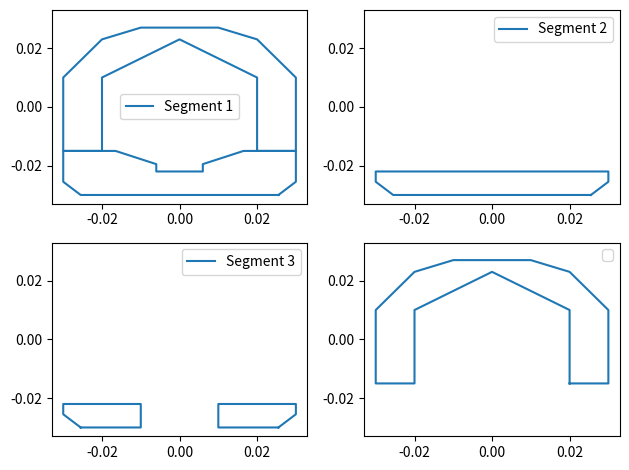

Write Python code to recreate this figure.
import numpy as np
from scipy.sparse import csr_matrix
import matplotlib.pyplot as plt


class EulerBernoulliBeamElement:

    def __init__(self,pos1,pos2,dof_table,E,I,m,color='C0',linewidth=3,label="None"):
        self.pos1 = pos1
        self.pos2 = pos2
        self.global_dofs = dof_table
        self.e = E
        self.i = I
        self.m = m
        self.l = np.sqrt((pos2[0]-pos1[0])**2
                            + (pos2[1]-pos1[1])**2
                            + (pos2[2]-pos1[2])**2)

        self.color = color
        self.linewidth = linewidth
        self.label = label

        self.G = 9.80665 #[m/s^2]



    def print_report(self):
        print('--------------------------')
        print('{}'.format(self.label))
        print('Pos 1 = ({} , {} , {}), Pos 2 = ({} , {} , {})'.format(self.pos1[0],
                                                                        self.pos1[1],
                                                                        self.pos1[2],
                                                                        self.pos2[0],
                                                                        self.pos2[1],
                                                                        self.pos2[2]))
        print('DoFs = {}'.format(self.global_dofs))
        print('--------------------------')

    def plot(self,dofs,ax,label='FEM'):
        #simple linear interpolation
        if(label == 'None'):
            ax.plot([self.pos1[2],self.pos2[2]],[dofs[self.global_dofs[0]],dofs[self.global_dofs[2]]],color=self.color,linewidth=self.linewidth)
        else:
            ax.plot([self.pos1[2],self.pos2[2]],[dofs[self.global_dofs[0]],dofs[self.global_dofs[2]]],color=self.color,linewidth=self.linewidth,label=label)

    def compute_M(self):

        M = self.m*self.l/420.*np.array([[  156       ,  22*self.l    ,  54         ,   -13*self.l   ],
                                         [ 22*self.l  ,   4*self.l**2 ,  13*self.l  ,  -3*self.l**2  ],
                                         [  54        ,  13*self.l    ,  156        , -22*self.l     ],
                                         [ -13*self.l , -3*self.l**2  , -22*self.l  ,   4*self.l**2  ]])

        return M


    def compute_K(self):

        K = self.e*self.i/self.l**3*np.array([[ 12       ,  6*self.l    , -12       ,  6*self.l    ],
                                              [ 6*self.l ,  4*self.l**2 , -6*self.l ,  2*self.l**2 ],
                                              [ -12      , -6*self.l    ,  12       , -6*self.l    ],
                                              [ 6*self.l ,  2*self.l**2 , -6*self.l ,  4*self.l**2 ]])
        return K


    def compute_p(self):


        return -1.*self.m*self.G*self.l*np.array([ 0.5 , self.l/12 , 0.5 , -self.l/12 ])


    def evaluate(self,z,dofs):
        ret_val = 0.

        z_hat = z - self.pos1[2]

        ret_val += (2*z_hat**3       - 3*self.l*z_hat**2    + self.l**3      )*dofs[self.global_dofs[0]]
        ret_val += (self.l*z_hat**3  - 2*self.l**2*z_hat**2 + self.l**3*z_hat)*dofs[self.global_dofs[1]]
        ret_val += (-2*z_hat**3      + 3*self.l*z_hat**2                     )*dofs[self.global_dofs[2]]
        ret_val += (self.l*z_hat**3  - self.l**2*z_hat**2                    )*dofs[self.global_dofs[3]]

        ret_val /= self.l**3

        return ret_val

    def evaluate_slope(self,z,dofs):
        ret_val = 0.

        z_hat = z - self.pos1[2]

        ret_val += (6.*z_hat**2       - 6.*self.l*z_hat                  )*dofs[self.global_dofs[0]]
        ret_val += (3.*self.l*z_hat**2  - 4.*self.l**2*z_hat + self.l**3 )*dofs[self.global_dofs[1]]
        ret_val += (-6.*z_hat**2      + 6.*self.l*z_hat                  )*dofs[self.global_dofs[2]]
        ret_val += (3.*self.l*z_hat**2  - 2.*self.l**2*z_hat             )*dofs[self.global_dofs[3]]

        ret_val /= self.l**3

        return ret_val

    def add_mass(self,m):

        self.m += m/self.l

    def evaluate_basis_fcns(self,z):

        z_hat = z - self.pos1[2]

        return np.array([2*z_hat**3       - 3*self.l*z_hat**2    + self.l**3,
                            self.l*z_hat**3  - 2*self.l**2*z_hat**2 + self.l**3*z_hat,
                            -2*z_hat**3      + 3*self.l*z_hat**2,
                            self.l*z_hat**3  - self.l**2*z_hat**2])/self.l**3




class EulerBernoulliBeamAssembly:

    def __init__(self):
        self.knots = np.array([])
        self.global_dof_indices = []
        self.num_dofs = 0
        self.beam_elements = []
        self.stiness_bc = []


    def add_knot(self,knot):
        if self.knots.shape[0] == 0:
            self.knots.resize((1,3))
            self.knots[0,:] = knot

        else:

            self.knots = np.append(self.knots,np.array([knot]),axis=0)

        self.global_dof_indices.append([self.num_dofs,self.num_dofs+1])

    def connect_knots(self,knot1,knot2,num_elements,E,I,m,color='C0',linewidth=3,label="None"):

        indx_1 = -1
        indx_2 = -1

        for i,k in enumerate(self.knots):
            if( ( k[0] == knot1[0] ) and ( k[1] == knot1[1] ) and ( k[2] == knot1[2] ) ):
                indx_1 = i

            if( ( k[0] == knot2[0] ) and ( k[1] == knot2[1] ) and ( k[2] == knot2[2] ) ):
                indx_2 = i

            if ((indx_1 != -1) and (indx_2 != -1)):
                break

        if indx_1 == -1:
            self.add_knot(knot1)
            dofs_1 = [self.num_dofs,self.num_dofs+1]
            self.num_dofs += 2
        else:
            dofs_1 = self.global_dof_indices[indx_1]

        if indx_2 == -1:
            self.add_knot(knot2)
            dofs_2 = [self.num_dofs,self.num_dofs+1]
            self.num_dofs += 2
        else:
            dofs_2 = self.global_dof_indices[indx_2]

        dr = (knot2-knot1)/num_elements

        if(num_elements > 1):

            #append first element
            self.beam_elements.append(EulerBernoulliBeamElement(knot1,knot1+dr,[dofs_1[0],dofs_1[1],self.num_dofs,self.num_dofs+1],E,I,m,color,linewidth,label))
            self.num_dofs += 2

            for i in range(1,num_elements-1):
                self.beam_elements.append(EulerBernoulliBeamElement(knot1+i*dr,knot1+(i+1)*dr,[self.num_dofs-2,self.num_dofs-1,self.num_dofs,self.num_dofs+1],E,I,m,color,linewidth,label))
                self.num_dofs += 2

            #append last element
            self.beam_elements.append(EulerBernoulliBeamElement(knot2-dr,knot2,[self.num_dofs-2,self.num_dofs-1,dofs_2[0],dofs_2[1]],E,I,m,color,linewidth,label))

        else:
            #append element between knots
            self.beam_elements.append(EulerBernoulliBeamElement(knot1,knot1+dr,[dofs_1[0],dofs_1[1],dofs_2[0],dofs_2[1]],E,I,m,color,linewidth,label))

    def connect_knots_segmented(self,knot1,knot2,num_elements,E_list,I_list,m_list,color='C0',linewidth=3,label="None"):

        indx_1 = -1
        indx_2 = -1

        for i,k in enumerate(self.knots):
            if( ( k[0] == knot1[0] ) and ( k[1] == knot1[1] ) and ( k[2] == knot1[2] ) ):
                indx_1 = i

            if( ( k[0] == knot2[0] ) and ( k[1] == knot2[1] ) and ( k[2] == knot2[2] ) ):
                indx_2 = i

            if ((indx_1 != -1) and (indx_2 != -1)):
                break

        if indx_1 == -1:
            self.add_knot(knot1)
            dofs_1 = [self.num_dofs,self.num_dofs+1]
            self.num_dofs += 2
        else:
            dofs_1 = self.global_dof_indices[indx_1]

        if indx_2 == -1:
            self.add_knot(knot2)
            dofs_2 = [self.num_dofs,self.num_dofs+1]
            self.num_dofs += 2
        else:
            dofs_2 = self.global_dof_indices[indx_2]

        dr = (knot2-knot1)/num_elements

        if(num_elements > 1):

            #append first element
            for j in range(len(E_list)):
                self.beam_elements.append(EulerBernoulliBeamElement(knot1,knot1+dr,[dofs_1[0],dofs_1[1],self.num_dofs,self.num_dofs+1],E_list[j],I_list[j],m_list[j],color,linewidth,label))
            self.num_dofs += 2

            for i in range(1,num_elements-1):
                for j in range(len(E_list)):
                    self.beam_elements.append(EulerBernoulliBeamElement(knot1+i*dr,knot1+(i+1)*dr,[self.num_dofs-2,self.num_dofs-1,self.num_dofs,self.num_dofs+1],E_list[j],I_list[j],m_list[j],color,linewidth,label))
                self.num_dofs += 2

            #append last element
            for j in range(len(E_list)):
                self.beam_elements.append(EulerBernoulliBeamElement(knot2-dr,knot2,[self.num_dofs-2,self.num_dofs-1,dofs_2[0],dofs_2[1]],E_list[j],I_list[j],m_list[j],color,linewidth,label))

        else:
            #append element between knots
            for j in range(len(E_list)):
                self.beam_elements.append(EulerBernoulliBeamElement(knot1,knot1+dr,[dofs_1[0],dofs_1[1],dofs_2[0],dofs_2[1]],E_list[j],I_list[j],m_list[j],color,linewidth,label))

    def connect_knots_inhomogeneous(self,knot1,knot2,num_elements,beam_params,color='C0',linewidth=3,label="None"):

        indx_1 = -1
        indx_2 = -1

        for i,k in enumerate(self.knots):
            if( ( k[0] == knot1[0] ) and ( k[1] == knot1[1] ) and ( k[2] == knot1[2] ) ):
                indx_1 = i

            if( ( k[0] == knot2[0] ) and ( k[1] == knot2[1] ) and ( k[2] == knot2[2] ) ):
                indx_2 = i

            if ((indx_1 != -1) and (indx_2 != -1)):
                break

        if indx_1 == -1:
            self.add_knot(knot1)
            dofs_1 = [self.num_dofs,self.num_dofs+1]
            self.num_dofs += 2
        else:
            dofs_1 = self.global_dof_indices[indx_1]

        if indx_2 == -1:
            self.add_knot(knot2)
            dofs_2 = [self.num_dofs,self.num_dofs+1]
            self.num_dofs += 2
        else:
            dofs_2 = self.global_dof_indices[indx_2]

        dr = (knot2-knot1)/num_elements

        if(num_elements > 1):

            E,I,m = beam_params(knot1+0.5*dr)

            #append first element
            self.beam_elements.append(EulerBernoulliBeamElement(knot1,knot1+dr,[dofs_1[0],dofs_1[1],self.num_dofs,self.num_dofs+1],E,I,m,color,linewidth,label))
            self.num_dofs += 2

            for i in range(1,num_elements-1):

                E,I,m = beam_params(knot1+(i+0.5)*dr)

                self.beam_elements.append(EulerBernoulliBeamElement(knot1+i*dr,knot1+(i+1)*dr,[self.num_dofs-2,self.num_dofs-1,self.num_dofs,self.num_dofs+1],E,I,m,color,linewidth,label))
                self.num_dofs += 2

            #append last element
            E,I,m = beam_params(knot2-0.5*dr)

            self.beam_elements.append(EulerBernoulliBeamElement(knot2-dr,knot2,[self.num_dofs-2,self.num_dofs-1,dofs_2[0],dofs_2[1]],E,I,m,color,linewidth,label))

        else:
            #append element between knots
            E,I,m = beam_params(knot1+0.5*dr)

            self.beam_elements.append(EulerBernoulliBeamElement(knot1,knot1+dr,[dofs_1[0],dofs_1[1],dofs_2[0],dofs_2[1]],E,I,m,color,linewidth,label))

    def print_report(self):
        for be in self.beam_elements:
            be.print_report()

    def assemble_M(self):

        rows = []
        cols = []
        data = []

        for i,be in enumerate(self.beam_elements):

            m = be.compute_M()

            for j in range(4):
                for l in range(4):

                    rows.append(be.global_dofs[j])
                    cols.append(be.global_dofs[l])
                    data.append(m[j,l])


        M = csr_matrix((data,(rows,cols)),shape=(self.num_dofs,self.num_dofs))

        return M

    def assemble_K(self):

        rows = []
        cols = []
        data = []

        for i,be in enumerate(self.beam_elements):

            k = be.compute_K()

            for j in range(4):
                for l in range(4):

                    rows.append(be.global_dofs[j])
                    cols.append(be.global_dofs[l])
                    data.append(k[j,l])




        for i,stiffness_bc in enumerate(self.stiness_bc):

            for e,be in enumerate(self.beam_elements):
                if (be.pos2[2] >= stiffness_bc[0]) and (be.pos1[2] <= stiffness_bc[0]):


                    base_fcns = be.evaluate_basis_fcns(stiffness_bc[0])
                    k = stiffness_bc[1]*np.outer(base_fcns,base_fcns)

                    for j in range(4):
                        for l in range(4):
                            rows.append(be.global_dofs[j])
                            cols.append(be.global_dofs[l])

                            data.append(k[j,l])

        K = csr_matrix((data,(rows,cols)),shape=(self.num_dofs,self.num_dofs))


        return K

    def assemble_p(self):

        p = np.zeros((self.num_dofs,))

        for i,be in enumerate(self.beam_elements):

            pp = be.compute_p()

            p[be.global_dofs[0]] += pp[0]
            p[be.global_dofs[1]] += pp[1]
            p[be.global_dofs[2]] += pp[2]
            p[be.global_dofs[3]] += pp[3]

        return p

    def plot_deformation(self,dofs,ax,label='FEM'):
        #fig,ax = plt.subplots()

        for i,be in enumerate(self.beam_elements):
            if(i == 0):
                be.plot(dofs,ax,label=label)
            else:
                be.plot(dofs,ax,label='None')

        #plt.show()

    def evaluate_slope(self,dofs,z):

        el_list = self.get_local_elements(z)

        return el_list[0].evaluate_slope(z,dofs)


    def compute_displacement(self,z_array,dofs,label="None"):

        if(np.iscomplexobj(dofs)):
            w = 1j*np.zeros(len(z_array))
        else:
            w = np.zeros(len(z_array))

        for i,zz in enumerate(z_array):

            el_list = self.get_local_elements(zz)
            num_el = 0

            for be in el_list:

                if be.label == label:
                    w[i] += be.evaluate(zz,dofs)
                    num_el += 1
            #if(num_el == 0):
            #    #print(zz)
            #    #print(el_list[0].print_report())
            w[i] /= num_el

        return w

    def get_local_elements(self,z):

        el_list = []

        for i,be in enumerate(self.beam_elements):
            if (be.pos2[2] >= z) and (be.pos1[2] <= z):
                el_list.append(be)

        return el_list

    def get_knot_dofs(self,knot):

        dofs = []

        for i,k in enumerate(self.knots):
            if( ( k[0] == knot[0] ) and ( k[1] == knot[1] ) and ( k[2] == knot[2] ) ):
                dofs.append(self.global_dof_indices[i])

        return dofs

    def add_mass(self,z,m):

        el_list = self.get_local_elements(z)

        #print('Add mass at z = {}'.format(z))


        for be in el_list:
            print(be.print_report())
            be.add_mass(m)

    def add_mass_between_positions(self,z_0,z_1,m):

        for i,be in enumerate(self.beam_elements):
            z_ctr = 0.5*(be.pos2[2]+be.pos1[2])
            if (z_ctr < z_1) and (z_ctr > z_0):
                be.add_mass(m)

    def add_distributed_mass_between_positions(self,z_0,z_1,m):

        for i,be in enumerate(self.beam_elements):
            z_ctr = 0.5*(be.pos2[2]+be.pos1[2])
            if (z_ctr < z_1) and (z_ctr > z_0):
                len_el = abs(be.pos2[2]-be.pos1[2])
                be.add_mass(m*len_el)

    def apply_stiffness(self,z,k):

        self.stiness_bc.append(np.array([z,k]))

        #for i,be in enumerate(self.beam_elements):
        #    if (be.pos2[2] >= z) and (be.pos1[2] <= z):
        #        el_list.append(be)

        #return el_list

def compute_second_moment_of_area(x,y):

    Ix = 0
    Iy = 0


    #int y**2 dx dy
    for i,xx in enumerate(x[:-1]):
        Ix += (x[i]*y[i+1] - x[i+1]*y[i]) * (y[i]**2 + y[i]*y[i+1] + y[i+1]**2)

    #int x**2 dx dy
    for i,xx in enumerate(x[:-1]):
        Iy += (x[i]*y[i+1] - x[i+1]*y[i]) * (x[i]**2 + x[i]*x[i+1] + x[i+1]**2)



    return Ix/12.,Iy/12.

def compute_area(x,y):

    A = 0

    for i,xx in enumerate(x[:-1]):
        A += (x[i+1]+x[i])*(y[i+1]-y[i])

    return A/2.

def estimate_length_given_frequency(f,E,I,m):
    L = np.sqrt(3.516/2/np.pi/f)*(E*I/m)**0.25

    return L

if __name__ == "__main__":

    '''
    p = np.zeros((13,2))
    p[0,:] = np.array([0.02,0.])
    p[1,:] = np.array([0.03,0.])
    p[2,:] = np.array([0.03,0.025])
    p[3,:] = np.array([0.02,0.038])
    p[4,:] = np.array([0.01,0.042])
    p[5,:] = np.array([-0.01,0.042])
    p[6,:] = np.array([-0.02,0.038])
    p[7,:] = np.array([-0.03,0.025])
    p[8,:] = np.array([-0.03,0.])
    p[9,:] = np.array([-0.02,0.])
    p[10,:] = np.array([-0.02,0.025])
    p[11,:] = np.array([0.,0.038])
    p[12,:] = np.array([0.02,0.025])
    p[:,1] -= 0.015

    Ix,Iy = compute_second_moment_of_area(p[:,0],p[:,1])


    print('Ix brass part = {}'.format(Ix))
    print('Iy brass part = {}'.format(Iy))

    A = compute_area(p[:,0],p[:,1])

    print('Area brass part = {}'.format(A))
    print('Volume brass part = {}'.format(A*0.03))
    print('Mass brass part = {}'.format(A*0.03*8730))


    p2 = np.zeros((7,2))
    p2[0,:] = np.array([0.02,0.])
    p2[1,:] = np.array([0.03,0.])
    p2[2,:] = np.array([0.03,-0.015])
    p2[3,:] = np.array([-0.03,-0.015])
    p2[4,:] = np.array([-0.03,0.])
    p2[5,:] = np.array([-0.02,0.])
    p2[6,:] = np.array([0.0,-0.0075])
    p2[:,1] -= 0.015

    Ix,Iy = compute_second_moment_of_area(p2[:,0],p2[:,1])

    print('Ix alu counter part = {}'.format(Ix))
    print('Iy alu counter  part = {}'.format(Iy))

    A = compute_area(p2[:,0],p2[:,1])

    print('Area alu counter part = {}'.format(A))


    p3 = np.zeros((6,2))
    p3[0,:] = p2[3,:] + np.array([0.0,0.004])
    p3[1,:] = p3[0,:] + np.array([0.005,-0.004])
    p3[2,:] = p3[1,:] + np.array([0.015,0.])
    p3[3,:] = p3[2,:] + np.array([0.0,0.004])
    p3[4,:] = p3[3,:] + np.array([-0.005,0.004])
    p3[5,:] = p3[4,:] + np.array([-0.015,0.0])

    Ix,Iy = compute_second_moment_of_area(p3[:,0],p3[:,1])

    print('Ix alu ground plate left = {}'.format(Ix))
    print('Iy alu ground plate left = {}'.format(Iy))

    A = compute_area(p3[:,0],p3[:,1])

    print('Area alu ground plate left = {}'.format(A))

    p4 = p3.copy()
    p4[:,0] *= -1

    Ix,Iy = compute_second_moment_of_area(p4[:,0],p4[:,1])

    A = compute_area(p4[:,0],p4[:,1])

    print('Ix alu ground plate right = {}'.format(Ix))
    print('Iy alu ground plate right = {}'.format(Iy))

    print('Area alu ground plate right = {}'.format(A))

    p5 = np.zeros((6,2))
    p5[0,:] = p3[5,:]
    p5[1,:] = p3[0,:]
    p5[2,:] = p3[1,:]
    p5[3,:] = p4[1,:]
    p5[4,:] = p4[0,:]
    p5[5,:] = p4[5,:]


    Ix,Iy = compute_second_moment_of_area(p5[:,0],p5[:,1])

    A = compute_area(p5[:,0],p5[:,1])

    print('***************************************')
    print('Segment 1:')
    print('p5 A = {}'.format(A))

    print('Ix alu ground plate big = {}'.format(Ix))
    print('Iy alu ground plate big = {}'.format(Iy))

    print('Area alu ground plate big = {}'.format(A))
    print('***************************************')

    '''

    print('***************************************')
    print('Test Parallel axis theorem')
    print('***************************************')
    p_test = np.array([[-1.,-1.],
                        [1.,-1.],
                        [1.,1.],
                        [-1.,1.],
                        [-1.,-1.]])


    Ix,Iy = compute_second_moment_of_area(p_test[:,0],p_test[:,1])

    d = 3.
    p_test[:,1] += d

    Ix_2,Iy_2 = compute_second_moment_of_area(p_test[:,0],p_test[:,1])


    A = compute_area(p_test[:,0],p_test[:,1])

    print('Parallel axis theorem:')
    print('Ix = {}'.format(Ix+A*d**2))
    print('Direct integration:')
    print('Ix = {}'.format(Ix_2))

    print('***************************************')
    print('Brass clamp')
    print('***************************************')
    p_brass = np.zeros((14,2))
    p_brass[0,:] = np.array([0.02,0.])
    p_brass[1,:] = np.array([0.03,0.])
    p_brass[2,:] = np.array([0.03,0.025])
    p_brass[3,:] = np.array([0.02,0.038])
    p_brass[4,:] = np.array([0.01,0.042])
    p_brass[5,:] = np.array([-0.01,0.042])
    p_brass[6,:] = np.array([-0.02,0.038])
    p_brass[7,:] = np.array([-0.03,0.025])
    p_brass[8,:] = np.array([-0.03,0.])
    p_brass[9,:] = np.array([-0.02,0.])
    p_brass[10,:] = np.array([-0.02,0.025])
    p_brass[11,:] = np.array([0.,0.038])
    p_brass[12,:] = np.array([0.02,0.025])
    p_brass[13,:] = np.array([0.02,0.])

    p_brass[:,1] -= 0.015

    Ix,Iy = compute_second_moment_of_area(p_brass[:,0],p_brass[:,1])


    print('Ix brass part = {}'.format(Ix))
    print('Iy brass part = {}'.format(Iy))

    A = compute_area(p_brass[:,0],p_brass[:,1])

    print('Area = {}'.format(A))


    vertical_shift = -0.026

    print('***************************************')
    print('Arm holder')
    print('***************************************')
    print('Segment 1:')
    p_s1 = np.array([[0.0255,-0.004],
                  [0.03,0.0005],
                  [0.03,0.011],
                  [0.0165,0.011],
                  [0.006,0.0065],
                  [0.006,0.004],
                  [-0.006,0.004],
                  [-0.006,0.0065],
                  [-0.0165,0.011],
                  [-0.03,0.011],
                  [-0.03,0.0005],
                  [-0.0255,-0.004],
                  [0.0255,-0.004]])

    p_s1[:,1] += vertical_shift

    Ix,Iy = compute_second_moment_of_area(p_s1[:,0],p_s1[:,1])

    A = compute_area(p_s1[:,0],p_s1[:,1])

    print('Ix = {}'.format(Ix))
    print('Iy = {}'.format(Iy))

    print('Area = {}'.format(A))


    print('***************************************')
    print('Segment 2:')
    p_s2 = np.array([[0.0255,-0.004],
                  [0.03,0.0005],
                  [0.03,0.004],
                  [-0.03,0.004],
                  [-0.03,0.0005],
                  [-0.0255,-0.004],
                  [0.0255,-0.004]])

    p_s2[:,1] += vertical_shift

    Ix,Iy = compute_second_moment_of_area(p_s2[:,0],p_s2[:,1])

    A = compute_area(p_s2[:,0],p_s2[:,1])

    print('Ix = {}'.format(Ix))
    print('Iy = {}'.format(Iy))

    print('Area = {}'.format(A))



    print('***************************************')
    print('Segment 3:')
    p_s3 = np.array([[0.0255,-0.004],
                  [0.03,0.0005],
                  [0.03,0.004],
                  [0.01,0.004],
                  [0.01,-0.004],
                  [0.0255,-0.004]])

    p_s3[:,1] += vertical_shift

    Ix,Iy = compute_second_moment_of_area(p_s3[:,0],p_s3[:,1])

    A = compute_area(p_s3[:,0],p_s3[:,1])

    print('Ix = {}'.format(Ix))
    print('Iy = {}'.format(Iy))

    print('Area = {}'.format(A))


    fig = plt.figure()
    ax = fig.add_subplot(221)
    ax.plot(p_s1[:,0],p_s1[:,1],label = 'Segment 1')
    ax.plot(p_brass[:,0],p_brass[:,1],color='C0')
    ax.set_xlim((-0.033,0.033))
    ax.set_ylim((-0.033,0.033))
    #ax.set_ylim((-0.005,0.016))
    ax.legend()

    ax = fig.add_subplot(222)
    ax.plot(p_s2[:,0],p_s2[:,1],label = 'Segment 2')
    ax.set_xlim((-0.033,0.033))
    ax.set_ylim((-0.033,0.033))
    #ax.set_ylim((-0.005,0.016))
    ax.legend()

    ax = fig.add_subplot(223)
    ax.plot(p_s3[:,0],p_s3[:,1],color='C0')
    ax.plot(-1*p_s3[:,0],p_s3[:,1],color='C0',label = 'Segment 3')
    ax.set_xlim((-0.033,0.033))
    ax.set_ylim((-0.033,0.033))
    #ax.set_ylim((-0.005,0.016))
    ax.legend()

    ax = fig.add_subplot(224)
    ax.plot(p_brass[:,0],p_brass[:,1],color='C0')
    ax.set_xlim((-0.033,0.033))
    ax.set_ylim((-0.033,0.033))
    #ax.set_ylim((-0.005,0.016))
    ax.legend()

    plt.tight_layout()
    plt.show()

    '''
    fig,ax = plt.subplots()
    ax.plot(p[:,0],p[:,1],label = 'brass')
    ax.plot(p2[:,0],p2[:,1],label = 'alu counter part')
    ax.plot(p3[:,0],p3[:,1],label = 'alu ground plate left')
    ax.plot(p4[:,0],p4[:,1],label = 'alu ground plate right')
    ax.plot(p5[:,0],p5[:,1],label = 'alu ground plate big')
    ax.legend()
    plt.show()
    '''
    exit()
